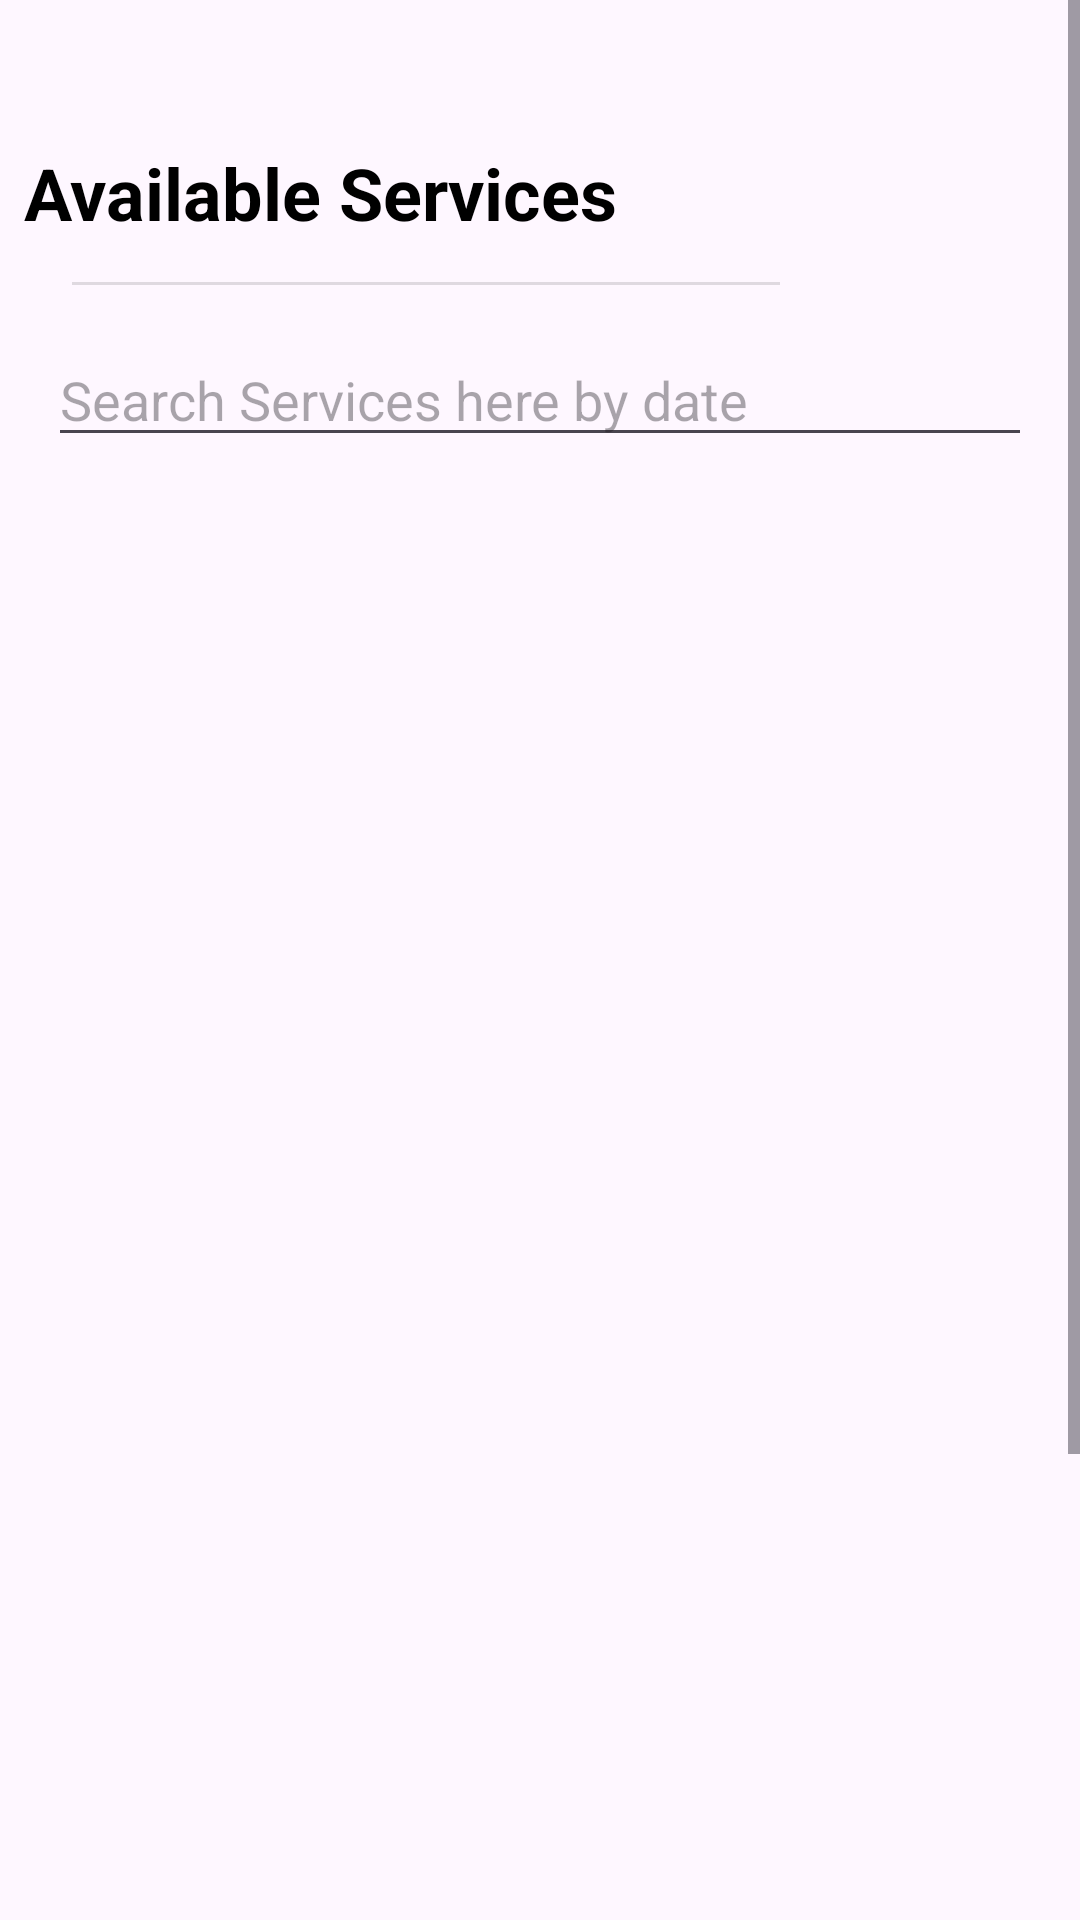

This screen was rendered from an Android layout file. Write that file and the resources it references.
<!-- AndroidManifest.xml: application theme Theme.CareMe -->
<!-- res/layout/activity_careseeker_side_prescription_recycler.xml -->
<?xml version="1.0" encoding="utf-8"?>
<ScrollView
    xmlns:android="http://schemas.android.com/apk/res/android"
    xmlns:app="http://schemas.android.com/apk/res-auto"
    xmlns:tools="http://schemas.android.com/tools"
    android:layout_width="match_parent"
    android:layout_height="match_parent"
    tools:context=".CareSeeker.CareSeeker_side_prescription_recycler"
    >


    <androidx.constraintlayout.widget.ConstraintLayout
        android:layout_width="match_parent"
        android:layout_height="match_parent"
        tools:context=".Available_Doctors">

        <TextView
            android:id="@+id/textView_doc"
            android:layout_width="0dp"
            android:layout_height="wrap_content"
            android:layout_marginStart="8dp"
            android:layout_marginLeft="8dp"
            android:layout_marginTop="48dp"
            android:layout_marginEnd="8dp"
            android:layout_marginRight="8dp"
            android:text="Available Services"
            android:textSize="24sp"
            android:textColor="@color/black"
            android:textStyle="bold"
            app:layout_constraintEnd_toEndOf="parent"
            app:layout_constraintHorizontal_bias="0.046"
            app:layout_constraintStart_toStartOf="parent"
            app:layout_constraintTop_toTopOf="parent" />

        <View
            android:id="@+id/view"
            style="@style/Divider"
            android:layout_marginLeft="24dp"
            android:layout_marginRight="100dp"
            android:backgroundTint="@color/black"
            android:outlineAmbientShadowColor="@color/black"
            android:outlineSpotShadowColor="@color/black"
            app:layout_constraintBottom_toBottomOf="parent"
            app:layout_constraintEnd_toEndOf="parent"
            app:layout_constraintHorizontal_bias="0.086"
            app:layout_constraintStart_toStartOf="parent"
            app:layout_constraintTop_toBottomOf="@+id/textView_doc"
            app:layout_constraintVertical_bias="0.018"
            tools:ignore="MissingConstraints" />

        <EditText
            android:id="@+id/editTextSearchp"
            android:layout_width="0dp"
            android:layout_height="wrap_content"
            android:layout_marginLeft="16dp"
            android:layout_marginTop="16dp"
            android:layout_marginRight="16dp"
            android:hint="Search Services here by date"
            app:layout_constraintLeft_toLeftOf="parent"
            app:layout_constraintRight_toRightOf="parent"
            app:layout_constraintTop_toBottomOf="@+id/view"
            tools:layout_constraintLeft_creator="1"
            tools:layout_constraintRight_creator="1"
            tools:layout_constraintTop_creator="1" />

        <androidx.recyclerview.widget.RecyclerView
            android:id="@+id/recycler_available_prescription"
            android:layout_width="0dp"
            android:layout_height="685dp"
            android:layout_marginStart="16dp"
            android:layout_marginLeft="16dp"
            android:layout_marginTop="8dp"
            android:layout_marginEnd="16dp"
            android:layout_marginRight="16dp"
            android:textColor="#0091EA"
            app:layout_constraintBottom_toBottomOf="parent"
            app:layout_constraintEnd_toEndOf="parent"
            app:layout_constraintStart_toStartOf="parent"
            app:layout_constraintTop_toBottomOf="@+id/editTextSearchp"
            app:layout_constraintVertical_bias="0.0"
            tools:ignore="MissingConstraints" />

        <ProgressBar
            android:id="@+id/progressbarpatient"
            style="?android:attr/progressBarStyle"
            android:layout_width="wrap_content"
            android:layout_height="wrap_content"
            android:visibility="gone"
            app:layout_constraintBottom_toBottomOf="parent"
            app:layout_constraintEnd_toEndOf="parent"
            app:layout_constraintStart_toStartOf="parent"
            app:layout_constraintTop_toTopOf="parent" />

    </androidx.constraintlayout.widget.ConstraintLayout>

</ScrollView>
<!-- resources referenced by this layout -->
<resources>
  <color name="black">#FF000000</color>
  <style name="Divider">
          <item name="android:divider">@color/black</item>
          <item name="android:layout_width">match_parent</item>
          <item name="android:layout_height">1dp</item>
          <item name="android:background">?android:attr/listDivider</item>
          <item name="colorPrimary">@color/black</item>
      </style>
  <style name="Theme.CareMe" parent="Base.Theme.CareMe" />
  <style name="Base.Theme.CareMe" parent="Theme.Material3.DayNight.NoActionBar">
          
          
      </style>
</resources>
